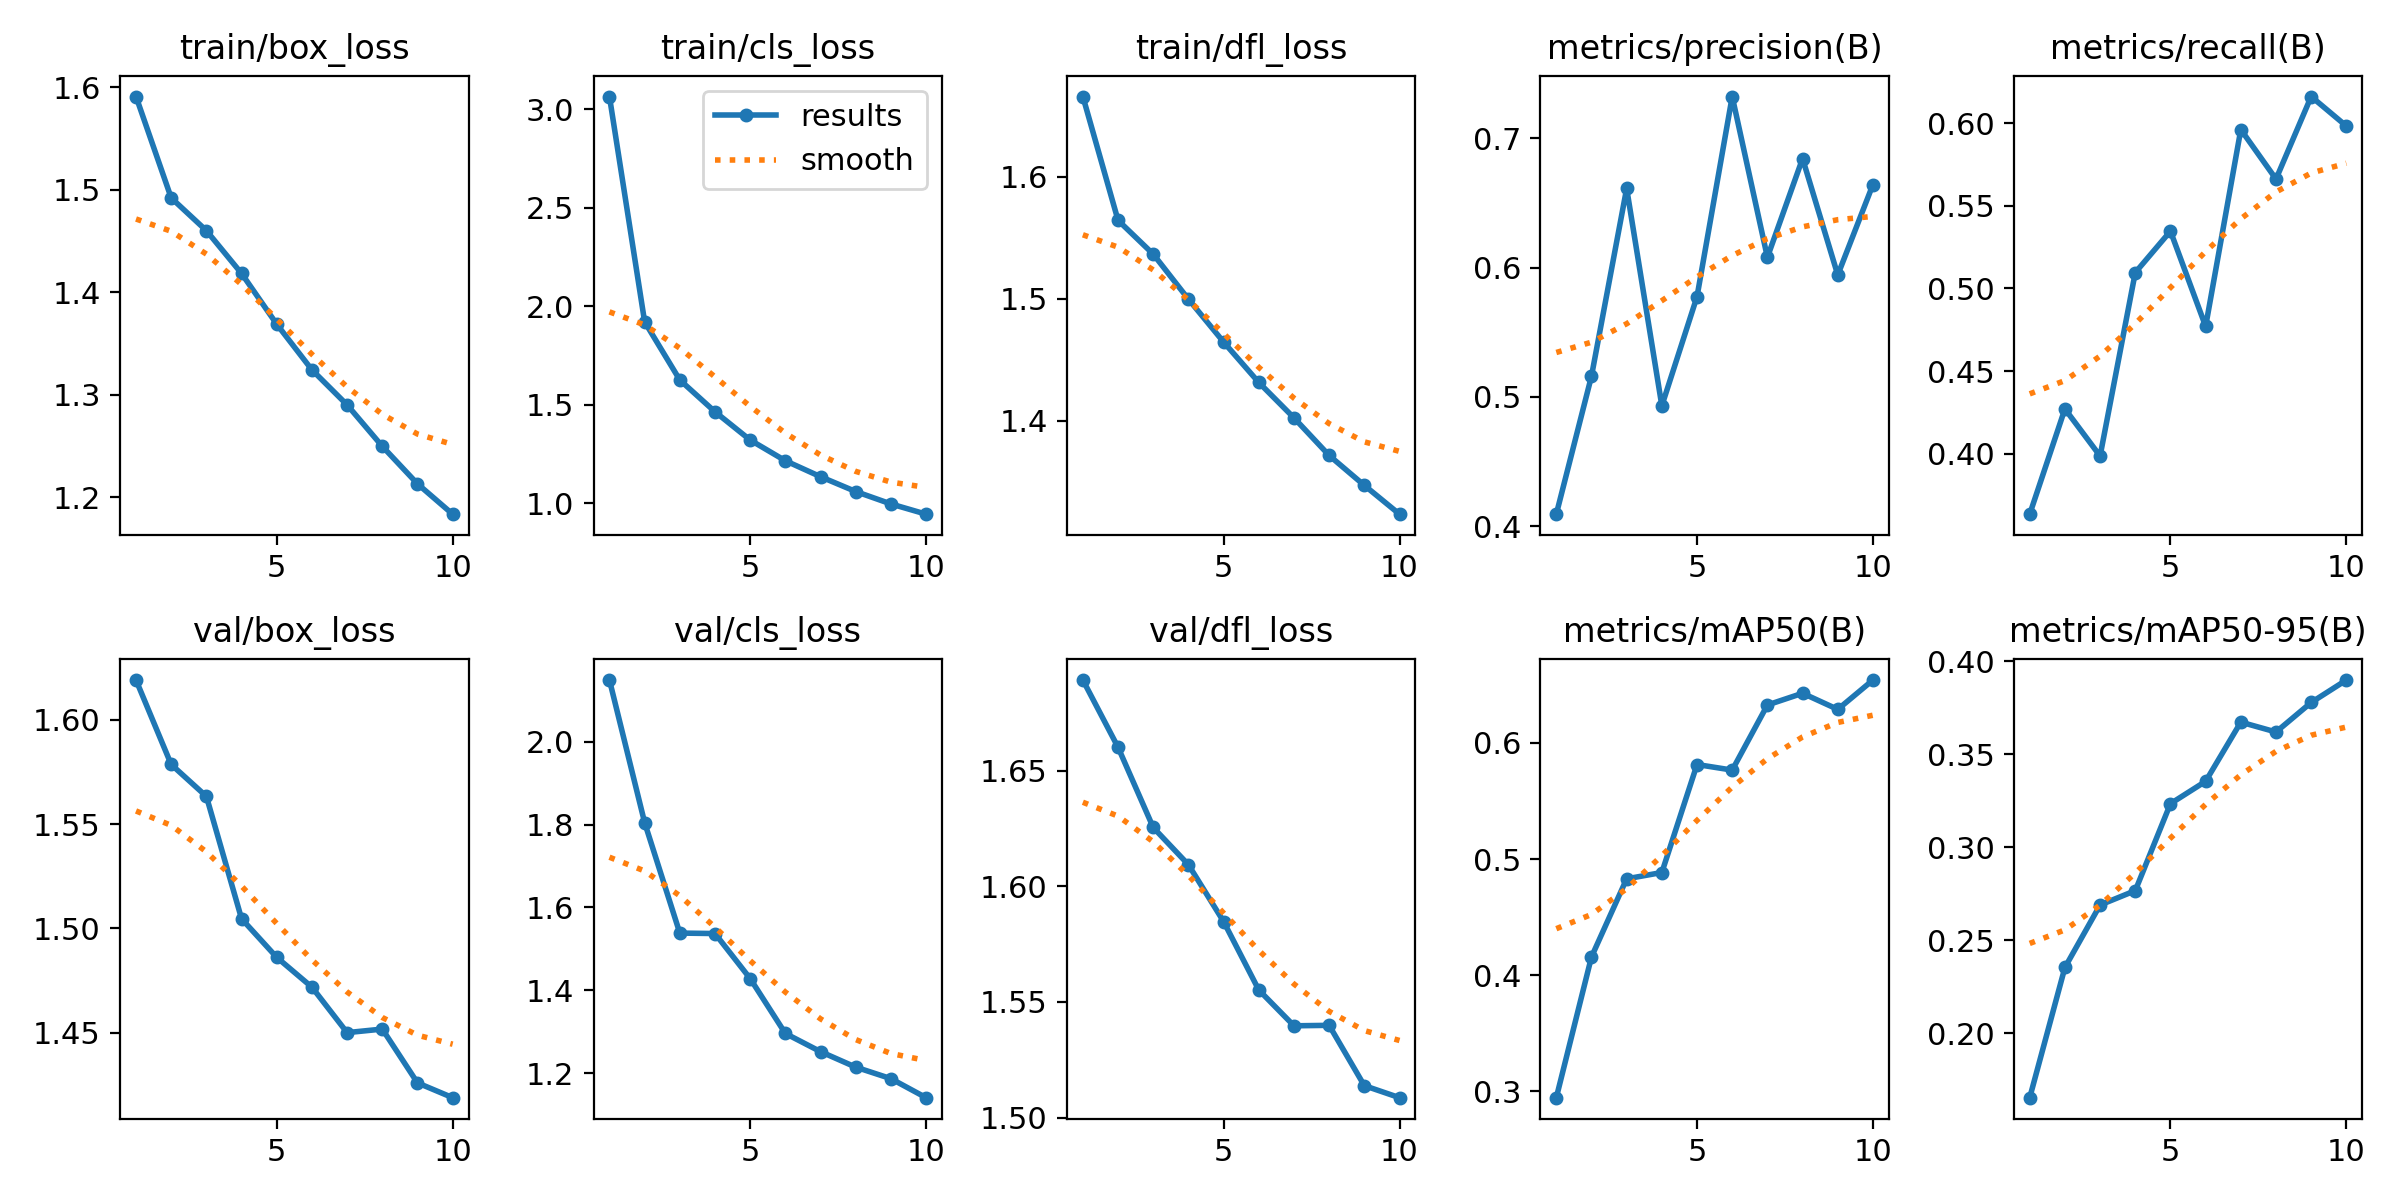

The data file committed next to this chart (first rows):
epoch, train/box_loss, train/cls_loss, train/dfl_loss, metrics/precision(B), metrics/recall(B), metrics/mAP50(B), metrics/mAP50-95(B), val/box_loss, val/cls_loss, val/dfl_loss, lr/pg0, lr/pg1, lr/pg2
1, 1.591, 3.064, 1.665, 0.4092, 0.3634, 0.2946, 0.1654, 1.619, 2.149, 1.689, 0.0001516, 0.0001516, 0.0001516
2, 1.492, 1.921, 1.564, 0.516, 0.4271, 0.4158, 0.2354, 1.579, 1.805, 1.66, 0.0002733, 0.0002733, 0.0002733
3, 1.46, 1.626, 1.536, 0.6613, 0.3986, 0.483, 0.269, 1.563, 1.538, 1.625, 0.0003649, 0.0003649, 0.0003649
4, 1.418, 1.464, 1.5, 0.4931, 0.5096, 0.4884, 0.2767, 1.505, 1.537, 1.609, 0.0003199, 0.0003199, 0.0003199
5, 1.369, 1.321, 1.464, 0.5776, 0.5347, 0.5814, 0.3235, 1.486, 1.428, 1.585, 0.0002748, 0.0002748, 0.0002748
6, 1.324, 1.216, 1.431, 0.7324, 0.4771, 0.5766, 0.3355, 1.472, 1.296, 1.555, 0.0002298, 0.0002298, 0.0002298
7, 1.29, 1.135, 1.402, 0.608, 0.5962, 0.6326, 0.3674, 1.45, 1.252, 1.54, 0.0001847, 0.0001847, 0.0001847
8, 1.25, 1.06, 1.371, 0.6844, 0.5663, 0.6427, 0.362, 1.452, 1.214, 1.54, 0.0001397, 0.0001397, 0.0001397
9, 1.213, 0.9967, 1.347, 0.5943, 0.6162, 0.6288, 0.3779, 1.426, 1.187, 1.514, 9.464e-05, 9.464e-05, 9.464e-05
10, 1.184, 0.9448, 1.323, 0.6643, 0.5984, 0.6541, 0.39, 1.419, 1.141, 1.509, 4.9595e-05, 4.9595e-05, 4.9595e-05
